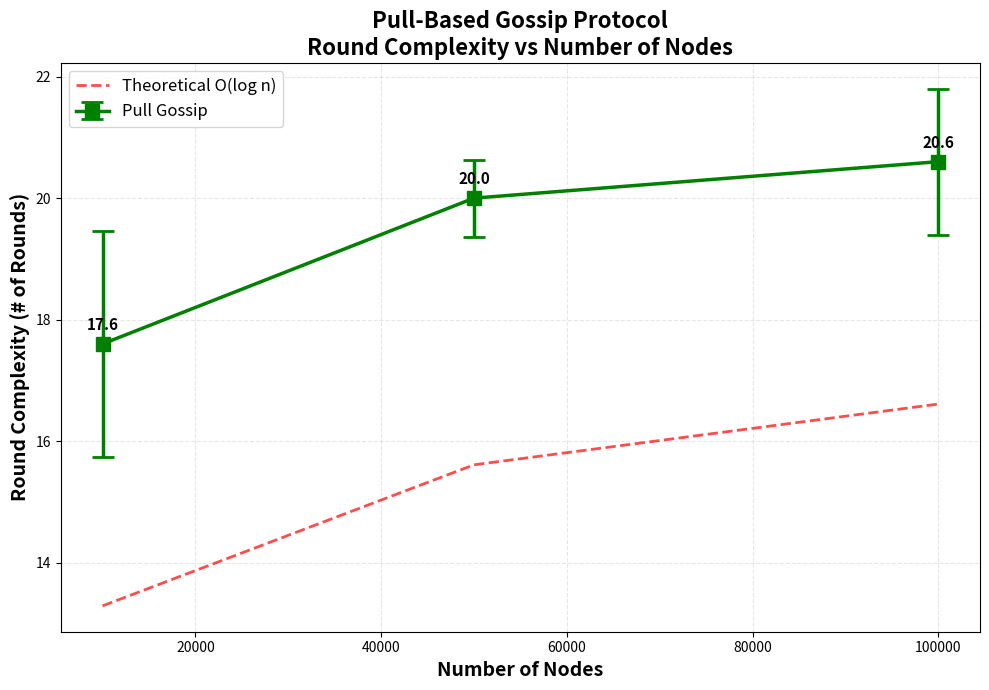

The script that saved this image: (Note: this script raises an exception after producing the figure.)
import random
import matplotlib.pyplot as plt
import numpy as np
import time

def pull_gossip(num_nodes, trials=5):
    """
    Pull-based gossip algorithm (push=False, pull=True)
    Each uninfected node pulls from one random node per round
    """
    results = []
    
    for trial in range(trials):
        infected = set()
        rounds = 0
        
        # Start with 1 infected node (state I)
        infected.add(random.randint(0, num_nodes - 1))
        
        # Loop until all nodes are infected
        while len(infected) < num_nodes:
            rounds += 1
            new_infected = set()
            
            # PULL: Each uninfected node requests update from a random peer
            for node in range(num_nodes):
                if node not in infected:
                    # Select random peer to pull from
                    peer = random.randint(0, num_nodes - 1)
                    # If peer is infected, this node becomes infected
                    if peer in infected:
                        new_infected.add(node)
            
            # Update infected set
            infected.update(new_infected)
        
        results.append(rounds)
        print(f"  Trial {trial + 1}/{trials}: {rounds} rounds")
    
    return results

# Run simulations
print("PULL-BASED GOSSIP ALGORITHM")
print("=" * 50)

node_counts = [10000, 50000, 100000]
all_results = {}

for num_nodes in node_counts:
    print(f"\nSimulating {num_nodes:,} nodes...")
    start_time = time.time()
    
    rounds_list = pull_gossip(num_nodes, trials=5)
    
    elapsed = time.time() - start_time
    avg_rounds = np.mean(rounds_list)
    std_rounds = np.std(rounds_list)
    min_rounds = min(rounds_list)
    max_rounds = max(rounds_list)
    
    all_results[num_nodes] = {
        'avg': avg_rounds,
        'std': std_rounds,
        'min': min_rounds,
        'max': max_rounds
    }
    
    print(f"  Average: {avg_rounds:.2f} rounds")
    print(f"  Range: [{min_rounds}, {max_rounds}]")
    print(f"  Time: {elapsed:.2f} seconds")

# Create plot
print("\nGenerating plot...")
node_counts_list = list(all_results.keys())
avg_rounds = [all_results[n]['avg'] for n in node_counts_list]
std_rounds = [all_results[n]['std'] for n in node_counts_list]

plt.figure(figsize=(10, 7))

# Plot with error bars
plt.errorbar(node_counts_list, avg_rounds, yerr=std_rounds, 
             marker='s', linewidth=2.5, markersize=10, capsize=8, capthick=2,
             color='green', label='Pull Gossip')

# Add theoretical O(log n) line
theoretical = [np.log2(n) for n in node_counts_list]
plt.plot(node_counts_list, theoretical, 'r--', linewidth=2, 
         label='Theoretical O(log n)', alpha=0.7)

# Formatting
plt.xlabel('Number of Nodes', fontsize=14, fontweight='bold')
plt.ylabel('Round Complexity (# of Rounds)', fontsize=14, fontweight='bold')
plt.title('Pull-Based Gossip Protocol\nRound Complexity vs Number of Nodes', 
          fontsize=16, fontweight='bold')
plt.legend(fontsize=12)
plt.grid(True, alpha=0.3, linestyle='--')

# Add value annotations
for i, (nodes, rounds) in enumerate(zip(node_counts_list, avg_rounds)):
    plt.annotate(f'{rounds:.1f}', 
                xy=(nodes, rounds), 
                xytext=(0, 10), 
                textcoords='offset points',
                ha='center', fontsize=11, fontweight='bold')

plt.tight_layout()
plt.savefig('/Users/<user>/UML/Gossip/pull_gossip_plot.png', dpi=300, bbox_inches='tight')
print("Plot saved as 'pull_gossip_plot.png'")
plt.show()

# Summary
print("\n" + "=" * 50)
print("PULL GOSSIP SUMMARY")
print("=" * 50)
print("Nodes\t\tAvg Rounds\tStd Dev")
print("-" * 50)
for nodes in node_counts_list:
    print(f"{nodes:,}\t\t{all_results[nodes]['avg']:.2f}\t\t{all_results[nodes]['std']:.2f}")
print("=" * 50)
